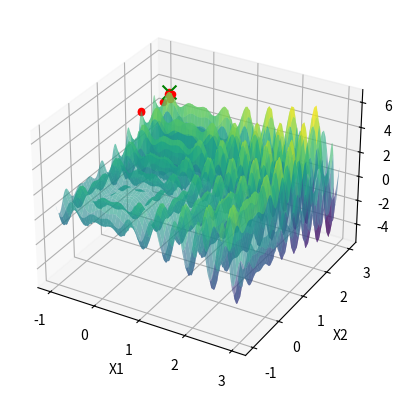

Generate this figure with matplotlib:
import numpy as np
import matplotlib.pyplot as plt
from mpl_toolkits.mplot3d import Axes3D

def perturb(x, e=0.5):
    x = x + np.random.uniform(-e, e, size=x.shape)
    
    x[0] = np.clip(x[0], -1, 3)
    x[1] = np.clip(x[1], -1, 3)
    
    return x

def f(x):
    x1, x2 = x
    return x1 * np.sin(4 * np.pi * x1) - x2 * np.sin(4 * np.pi * x2 + np.pi) + 1

def plot_inicial():
    fig = plt.figure()
    ax = fig.add_subplot(111, projection='3d')

    x1 = np.linspace(-1, 3, 100)
    x2 = np.linspace(-1, 3, 200)
    X1, X2 = np.meshgrid(x1, x2)
    Z = f([X1, X2])

    ax.plot_surface(X1, X2, Z, cmap='viridis', alpha=0.6)
    ax.set_xlabel('X1')
    ax.set_ylabel('X2')
    ax.set_zlabel('f(X1, X2)')
    return ax

def atualiza_plot(x_opt, f_opt, ax):
    ax.scatter(x_opt[0], x_opt[1], f_opt, color='r', marker='o')
    plt.pause(0.1)

x_opt = np.random.uniform(low=[-1, -1], high=[3, 3], size=2)
f_opt = f(x_opt)

ax = plot_inicial()

# Local Random Search: Melhorando a solução atual
max_it = 1000
for i in range(max_it):
    x_cand = perturb(x_opt)
    f_cand = f(x_cand)
    if f_cand > f_opt:
        x_opt = x_cand
        f_opt = f_cand
        atualiza_plot(x_opt, f_opt, ax)

ax.scatter(x_opt[0], x_opt[1], f_opt, color='g', marker='x', s=100, label='Ponto Ótimo')
plt.show()

print(f"Valor ótimo encontrado: x1 = {x_opt[0]}, x2 = {x_opt[1]}, f(x1, x2) = {f_opt}")
